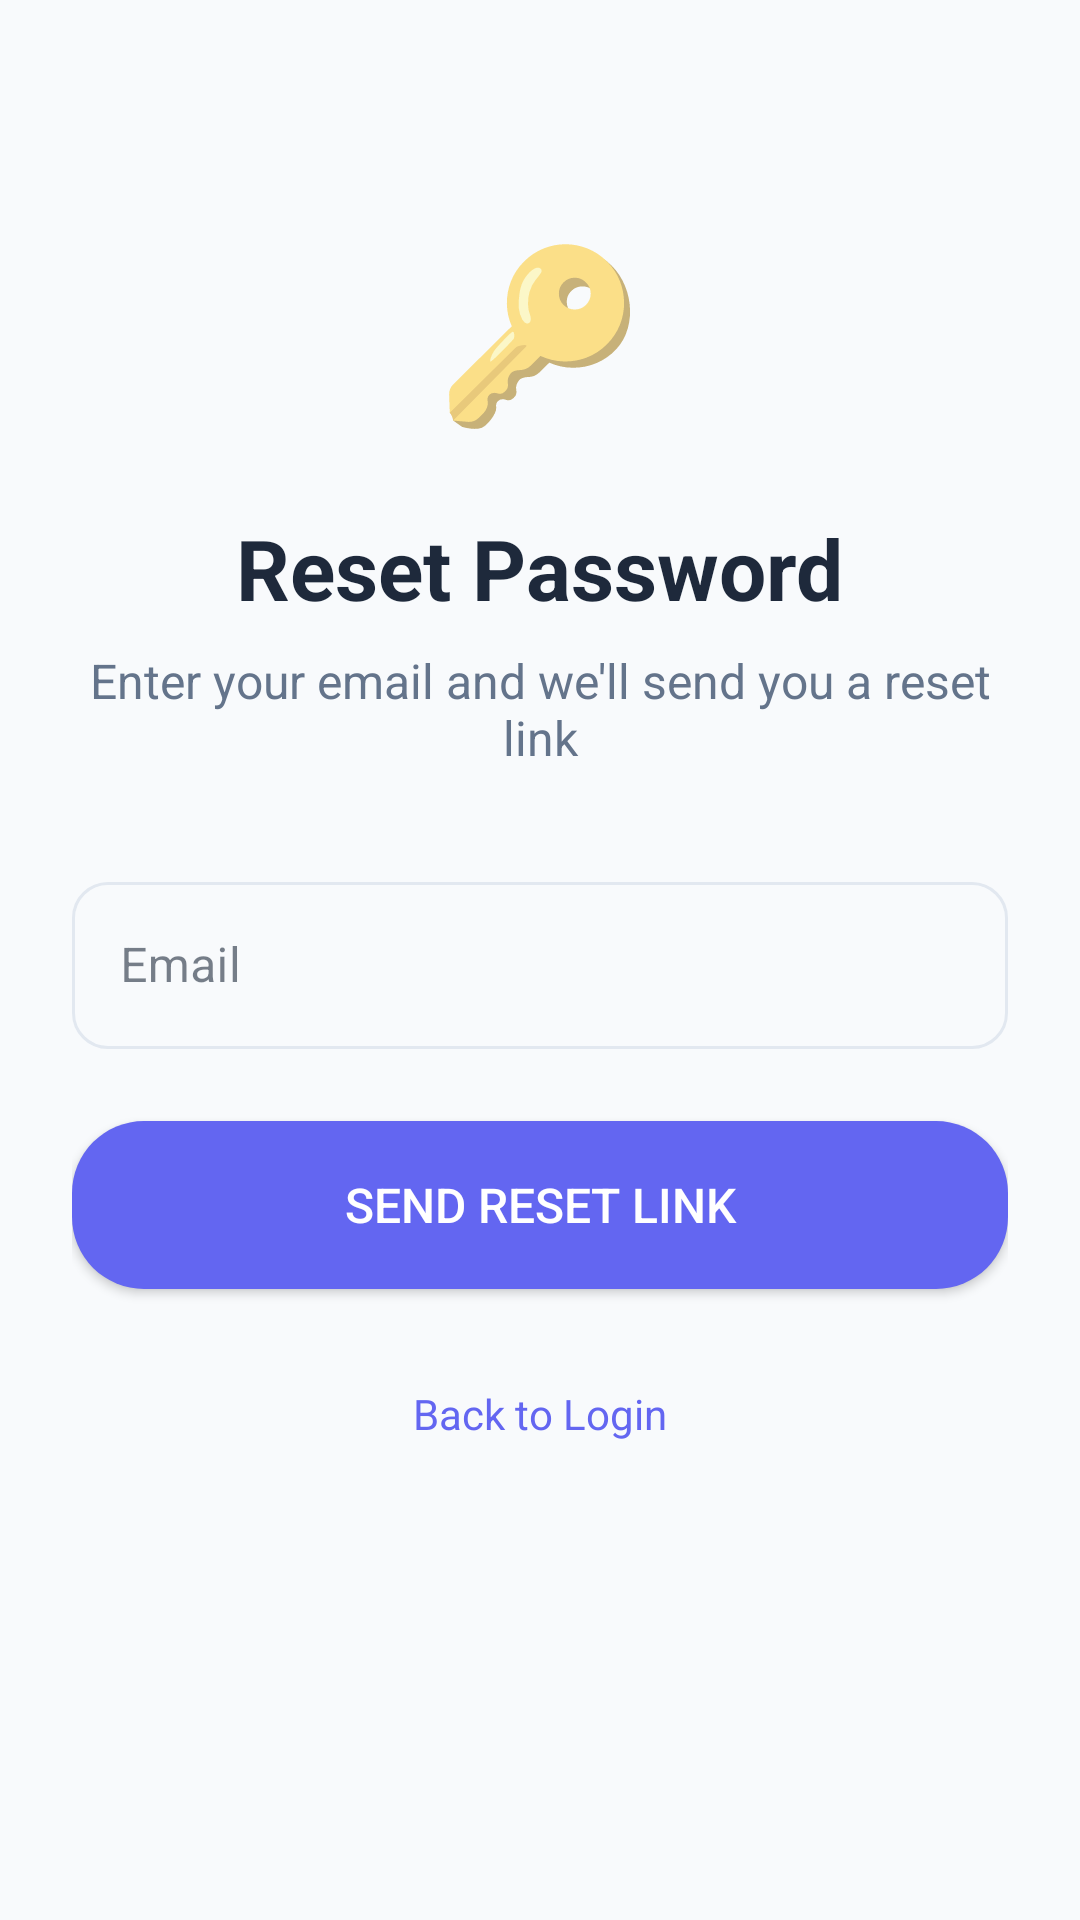

Android layout source for this screen:
<!-- AndroidManifest.xml: application theme Theme.AppointMe -->
<!-- res/layout/activity_forgot_password.xml -->
<?xml version="1.0" encoding="utf-8"?>
<LinearLayout xmlns:android="http://schemas.android.com/apk/res/android"
    xmlns:tools="http://schemas.android.com/tools"
    android:id="@+id/main"
    android:layout_width="match_parent"
    android:layout_height="match_parent"
    android:background="@color/bg_soft"
    android:gravity="center_horizontal"
    android:orientation="vertical"
    android:padding="24dp"
    tools:context=".ForgotPasswordActivity">

    <TextView
        android:layout_width="wrap_content"
        android:layout_height="wrap_content"
        android:layout_marginTop="48dp"
        android:text="🔑"
        android:textSize="56sp" />

    <TextView
        android:layout_width="wrap_content"
        android:layout_height="wrap_content"
        android:layout_marginTop="24dp"
        android:text="@string/forgot_password_title"
        android:textColor="@color/text_primary"
        android:textSize="28sp"
        android:textStyle="bold" />

    <TextView
        android:layout_width="wrap_content"
        android:layout_height="wrap_content"
        android:layout_marginTop="8dp"
        android:gravity="center"
        android:text="@string/forgot_password_subtitle"
        android:textColor="@color/text_secondary"
        android:textSize="16sp" />

    <com.google.android.material.textfield.TextInputLayout
        style="@style/Widget.PointMate.TextInputLayout"
        android:layout_width="match_parent"
        android:layout_height="wrap_content"
        android:layout_marginTop="32dp"
        android:hint="@string/email">

        <com.google.android.material.textfield.TextInputEditText
            android:id="@+id/editEmail"
            android:layout_width="match_parent"
            android:layout_height="wrap_content"
            android:inputType="textEmailAddress" />
    </com.google.android.material.textfield.TextInputLayout>

    <Button
        android:id="@+id/btnSendReset"
        android:layout_width="match_parent"
        android:layout_height="56dp"
        android:layout_marginTop="24dp"
        android:background="@drawable/bg_pill_button_primary"
        android:text="@string/send_reset_link"
        android:textColor="@color/text_on_primary"
        android:textSize="16sp" />

    <TextView
        android:id="@+id/textBackToLogin"
        android:layout_width="wrap_content"
        android:layout_height="wrap_content"
        android:layout_marginTop="24dp"
        android:padding="8dp"
        android:text="@string/back_to_login"
        android:textColor="@color/primary_blue"
        android:textSize="14sp" />

</LinearLayout>
<!-- resources referenced by this layout -->
<resources>
  <color name="bg_soft">#F8FAFC</color>
  <color name="primary_blue">#6366F1</color>
  <color name="text_on_primary">#FFFFFF</color>
  <color name="text_primary">#1E293B</color>
  <color name="text_secondary">#64748B</color>
  <!-- drawable bg_pill_button_primary (drawable) -->
  <?xml version="1.0" encoding="utf-8"?>
  <shape xmlns:android="http://schemas.android.com/apk/res/android"
      android:shape="rectangle">
      <solid android:color="@color/primary_blue" />
      <corners android:radius="24dp" />
  </shape>
  <string name="back_to_login">Back to Login</string>
  <string name="email">Email</string>
  <string name="forgot_password_subtitle">Enter your email and we\'ll send you a reset link</string>
  <string name="forgot_password_title">Reset Password</string>
  <string name="send_reset_link">Send Reset Link</string>
  <style name="Theme.AppointMe" parent="Theme.MaterialComponents.DayNight.NoActionBar">
          
          <item name="colorPrimary">@color/primary_blue</item>
          <item name="colorPrimaryVariant">@color/primary_blue_dark</item>
          <item name="colorOnPrimary">@color/text_on_primary</item>
  
          
          <item name="colorSecondary">@color/accent_teal</item>
          <item name="colorSecondaryVariant">@color/accent_purple</item>
          <item name="colorOnSecondary">@color/text_on_primary</item>
  
          
          <item name="android:colorBackground">@color/bg_soft</item>
          <item name="colorSurface">@color/bg_card</item>
          <item name="colorOnSurface">@color/text_primary</item>
  
          
          <item name="android:statusBarColor">@color/bg_soft</item>
          <item name="android:windowLightStatusBar">true</item>
  
          
          <item name="android:textColorPrimary">@color/text_primary</item>
          <item name="android:textColorSecondary">@color/text_secondary</item>
          <item name="android:textColorHint">@color/text_hint</item>
  
          
          <item name="materialButtonStyle">@style/Widget.AppointMe.Button</item>
          <item name="textInputStyle">@style/Widget.AppointMe.TextInputLayout</item>
      </style>
  <color name="primary_blue_dark">#4F46E5</color>
  <color name="accent_teal">#22D3EE</color>
  <color name="accent_purple">#A855F7</color>
  <color name="bg_card">#FFFFFF</color>
  <color name="text_hint">#94A3B8</color>
  <style name="Widget.AppointMe.Button" parent="Widget.MaterialComponents.Button">
          <item name="cornerRadius">24dp</item>
          <item name="android:paddingTop">12dp</item>
          <item name="android:paddingBottom">12dp</item>
          <item name="android:textAllCaps">false</item>
          <item name="android:textSize">16sp</item>
          <item name="backgroundTint">@color/primary_blue</item>
      </style>
  <style name="Widget.AppointMe.TextInputLayout" parent="Widget.MaterialComponents.TextInputLayout.OutlinedBox">
          <item name="boxCornerRadiusTopStart">12dp</item>
          <item name="boxCornerRadiusTopEnd">12dp</item>
          <item name="boxCornerRadiusBottomStart">12dp</item>
          <item name="boxCornerRadiusBottomEnd">12dp</item>
          <item name="boxStrokeColor">@color/input_stroke_color</item>
          <item name="hintTextColor">@color/text_secondary</item>
      </style>
</resources>
